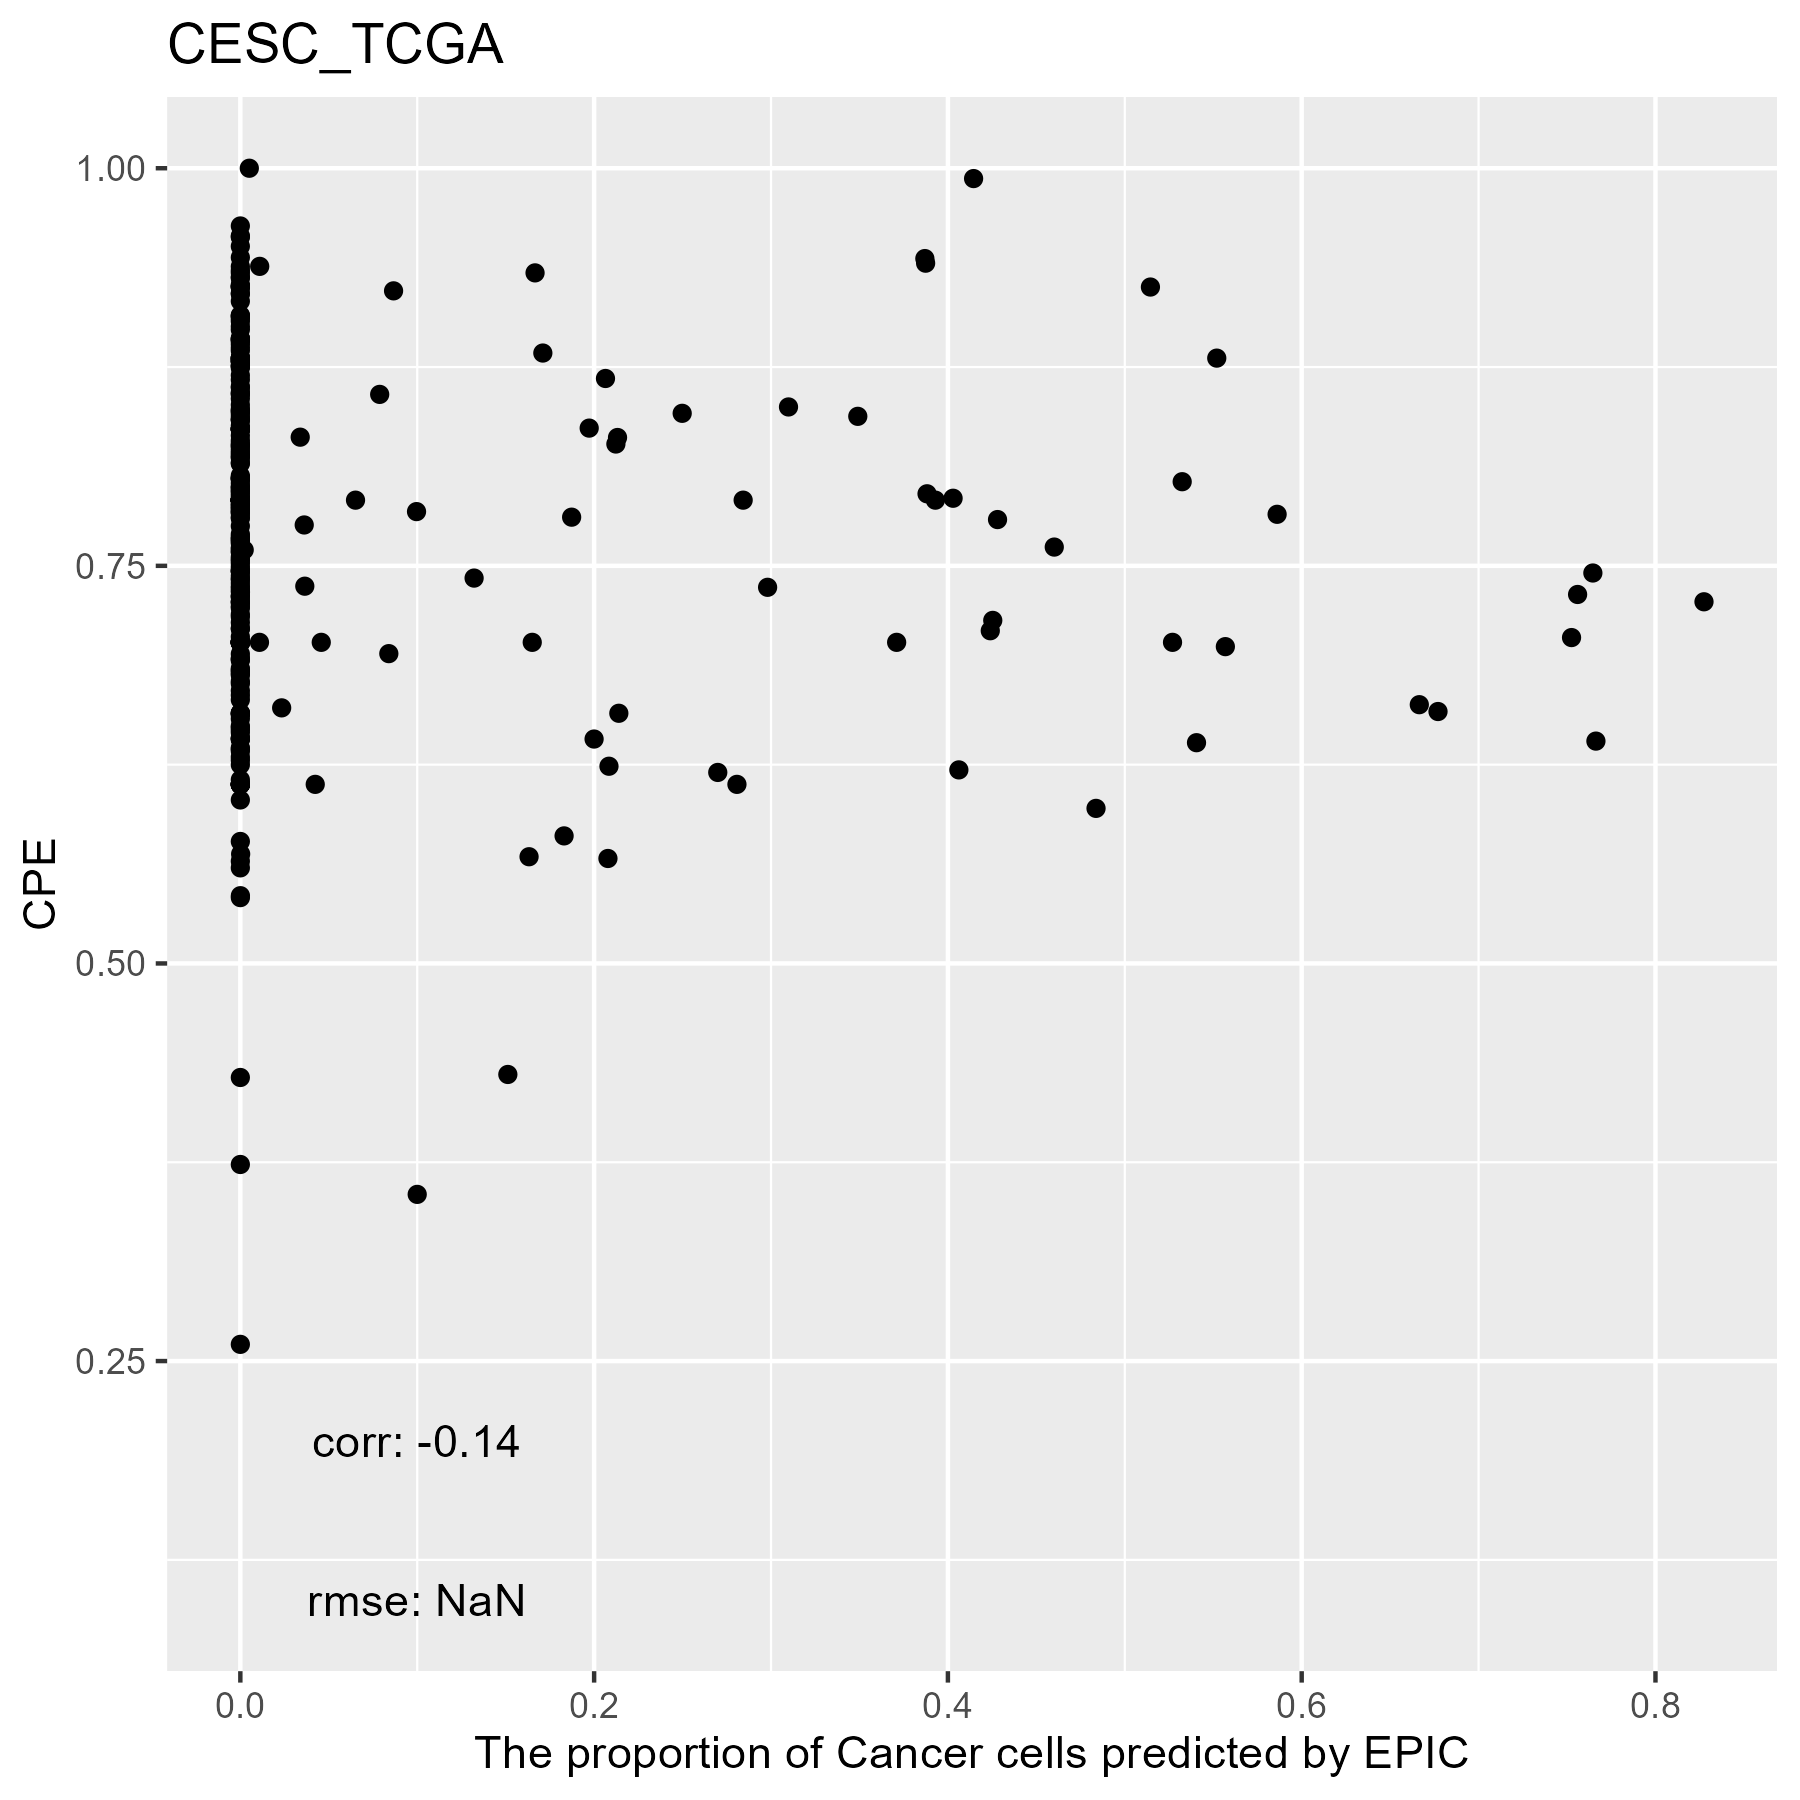

The data file committed next to this chart (first rows):
, cellFractions.B.Cells, cellFractions.CD4.T, cellFractions.CD8.T, cellFractions.DC, cellFractions.Endothelial.Cells, cellFractions.Fibroblasts, cellFractions.Macrophages, cellFractions.Mast.Cells, cellFractions.Monocytes, cellFractions.NK, cellFractions.Neutrophils, cellFractions.otherCells
TCGA.C5.A7UI.01A, 0.01506, 0.082, 6.09898885327993e-07, 2.28603778523314e-08, 0.02875, 0.01028, 0.02878, 0.0004924, 1.29546803556391e-09, 0.007186, 2.67805081770973e-05, 0.8274
TCGA.C5.A902.01A, 2.29225294285974e-06, 0.04351, 0.02556, 0.2938, 0.003708, 0.002497, 0.005117, 0.000128, 9.24986780047859e-09, 0.00656, 0.6192, 7.23073553614848e-07
TCGA.DS.A1OB.01A, 0.001084, 0.005322, 0.0001642, 0.2403, 0.01307, 0.005084, 0.01184, 4.98241097185814e-05, 6.78221452666238e-09, 0.0002614, 0.6577, 0.06511
TCGA.Q1.A6DW.01A, 5.14368171134644e-09, 1.12891213599411e-07, 4.0541744986293e-07, 0.3032, 0.01445, 0.008076, 0.007454, 4.32622172385895e-05, 4.32317668101725e-08, 0.0006877, 0.6661, 1.2088323313057e-07
TCGA.EK.A2R7.01A, 0.005011, 0.01296, 3.41058118629248e-08, 0.3065, 0.002758, 0.01121, 0.0087, 0.0001922, 6.92040374435121e-09, 0.001924, 0.6508, 1.09559512441562e-08
TCGA.C5.A7X8.01A, 0.04568, 0.009713, 0.01151, 0.2391, 0.1419, 0.0433, 0.005614, 0.0008417, 1.30782222367347e-08, 0.0004201, 0.5018, 1.71400254536421e-05
TCGA.Q1.A5R3.01A, 2.24184881636413e-07, 0.004248, 2.80573194237055e-07, 0.2624, 0.05688, 0.0005605, 0.01314, 0.0009175, 1.04596707501253e-08, 0.002108, 0.6597, 4.20025361949287e-08
TCGA.C5.A7X5.01A, 2.40385844098218e-05, 0.0003424, 3.50067900555836e-07, 0.1957, 0.00269, 0.004984, 0.001542, 1.96179978227251e-06, 3.75074832445901e-09, 1.09083447515202e-05, 0.7947, 9.23224678675779e-07
TCGA.ZJ.A8QR.01A, 0.005723, 5.9763235676415e-07, 8.52054844673883e-07, 0.5087, 0.01045, 0.002724, 0.002429, 0.0001886, 0.0007999, 0.0003752, 0.4686, 2.07648853609183e-08
TCGA.HM.A3JK.01A, 7.75577603230998e-06, 4.30469053689814e-06, 7.97860388348535e-08, 9.07015146680846e-05, 0.8884, 0.06689, 0.04259, 0.0007043, 7.57990710499511e-06, 0.001278, 2.61103699355132e-05, 4.67696648651777e-07
TCGA.EA.A556.01A, 5.99188256022495e-08, 0.0007459, 0.0001358, 0.1932, 0.01806, 0.05288, 0.004319, 0.0001113, 1.99988658512596e-08, 0.0004381, 0.7301, 1.86722713227799e-06
TCGA.VS.A9V4.01A, 0.0007626, 0.005688, 5.85304109018125e-09, 0.1389, 0.0229, 0.001364, 0.0001604, 4.69690693171857e-05, 9.50841482725665e-09, 1.88585703295013e-05, 0.4273, 0.4029
TCGA.IR.A3L7.01A, 2.98635768944222e-07, 8.04186074004801e-07, 1.00740590248313e-08, 0.2819, 0.03084, 0.007988, 0.003906, 4.15703351953664e-05, 2.18664413469922e-06, 3.68436828712142e-06, 0.6753, 7.52609196780524e-10
TCGA.EK.A2RL.01A, 6.17990474340818e-08, 0.00151, 2.59529816389703e-07, 0.3976, 0.01802, 0.009514, 0.0005268, 6.36296464376819e-06, 2.77236061324978e-07, 0.0004346, 0.5724, 1.16935798691158e-06
TCGA.VS.A94X.01A, 1.43159006580229e-06, 1.9315048879736e-07, 8.90324613907226e-06, 0.2719, 1.78090640904592e-05, 0.0007, 0.02559, 3.27625196620218e-07, 9.28755811056349e-08, 9.54623772983125e-06, 0.7018, 4.06488458983386e-08
TCGA.VS.A9V3.01A, 3.83452108738583e-06, 0.00846, 2.52094179334879e-06, 0.2201, 3.59235945376963e-05, 0.007279, 0.01718, 0.0002718, 2.6155704569568e-08, 0.0009148, 0.7458, 6.3534803801237e-08
TCGA.EK.A2RO.01A, 0.0001571, 0.003963, 7.91977333927203e-06, 0.1718, 0.08583, 0.03778, 0.004154, 2.89815535585104e-05, 5.93505598806301e-09, 0.001098, 0.4819, 0.2132
TCGA.JW.A5VJ.01A, 5.82408551523879e-05, 1.67008558150573e-08, 3.39458725410692e-08, 0.2153, 0.007444, 0.00283, 0.005551, 6.1551021358926e-05, 1.09277280730612e-08, 0.0002143, 0.7686, 1.07665491092772e-07
TCGA.MA.AA42.01A, 0.05069, 0.1173, 0.4349, 5.34434413645077e-06, 7.8548836469689e-05, 0.01097, 0.1972, 1.11810149775159e-05, 5.89037437465111e-07, 0.02567, 2.17857201911806e-05, 0.1632
TCGA.C5.A1MK.01A, 0.0006369, 0.005791, 0.005174, 0.2424, 0.02063, 0.03636, 0.005743, 3.88159636355543e-05, 4.08570725861919e-09, 0.0003201, 0.6807, 0.002178
TCGA.UC.A7PG.01A, 1.87291692460421e-07, 3.64436767304018e-05, 3.43288853581289e-08, 0.5187, 0.02062, 0.007497, 0.00513, 0.0003296, 1.1706372202249e-06, 0.0005301, 0.4472, 5.60982297035869e-07
TCGA.VS.A9UH.01A, 0.02014, 0.1347, 2.38645177792641e-06, 0.2278, 0.1162, 0.0266, 0.2165, 0.0004111, 2.80428584781062e-06, 0.01881, 0.2388, 3.42729008113005e-05
TCGA.4J.AA1J.01A, 1.3793161148801e-06, 2.15897200845645e-08, 2.55718739857405e-07, 0.2228, 0.153, 0.01951, 0.003877, 0.0002846, 6.72425030243774e-07, 0.0003036, 0.6002, 4.78442768625601e-07
TCGA.C5.A1ME.01A, 0.001488, 0.007798, 0.01318, 0.3681, 0.009698, 0.005063, 0.00475, 0.000809, 4.16831206303756e-09, 0.001165, 0.588, 3.67009830094846e-07
TCGA.C5.A8YR.01A, 0.0004675, 0.03217, 0.01036, 0.3299, 0.004184, 0.01069, 0.04757, 0.0001454, 7.52586885185989e-07, 0.007064, 0.2594, 0.2981
TCGA.EA.A5FO.01A, 2.93933405211076e-08, 3.02278806206268e-07, 3.88629116223751e-07, 0.257, 0.000744, 0.001459, 0.0009878, 2.03381011294275e-07, 3.93227464678628e-09, 7.38631276948359e-05, 0.7397, 3.51390614667269e-07
TCGA.MA.AA3Z.01A, 2.55928418065426e-06, 0.007745, 0.02641, 0.2058, 0.001519, 0.00242, 0.00896, 3.40592374684684e-05, 4.0117564952639e-07, 0.001874, 0.7452, 3.75460985698932e-11
TCGA.C5.A8XJ.01A, 0.003384, 0.0002441, 0.01107, 0.3232, 0.1384, 0.01857, 0.01085, 7.20652688723041e-05, 1.36220252104133e-07, 0.002014, 0.4922, 2.21640430193826e-08
TCGA.R2.A69V.01A, 0.04076, 0.2261, 0.1624, 1.17793815436181e-06, 0.05217, 0.0272, 0.3546, 0.001841, 5.87358799283399e-07, 0.0349, 1.2318926955828e-05, 0.09998
TCGA.C5.A1BM.01A, 0.0004314, 0.007521, 0.0003215, 0.233, 0.01133, 0.003294, 0.0376, 3.43500688974396e-05, 3.97539018549781e-06, 0.001174, 0.7053, 2.81381096889953e-07
TCGA.ZJ.AAXD.01A, 7.75817196610873e-08, 5.8528152436169e-06, 5.13948853531761e-07, 0.2494, 0.117, 0.009576, 0.004784, 0.0002048, 8.27211890604705e-06, 0.0001341, 0.6189, 2.63836917186969e-07
TCGA.HM.A4S6.01A, 1.24669802748423e-06, 0.003401, 2.92002664449253e-06, 0.06466, 0.03504, 0.005408, 0.02229, 4.67814758483596e-05, 4.7750033013076e-10, 0.00314, 0.866, 3.82241310049164e-07
TCGA.EA.A5ZF.01A, 0.0003157, 3.37859918591665e-05, 1.84146423759769e-07, 0.193, 0.06347, 0.03065, 0.007911, 0.0001108, 2.81933837398635e-06, 2.59865568200644e-08, 0.7045, 3.90920057806069e-07
TCGA.C5.A1M6.01A, 1.74256444500791e-07, 6.14184938614437e-09, 1.94883788811849e-08, 0.415, 0.01941, 0.01037, 0.004986, 7.13471528464207e-05, 2.9614855351286e-10, 5.79878709515772e-08, 0.5501, 9.91543187773821e-09
TCGA.DG.A2KK.01A, 8.0736201896247e-07, 2.28748763302607e-08, 7.75447605707646e-06, 0.2328, 0.002339, 0.003847, 0.0137, 1.53994896682673e-05, 2.23152770402224e-05, 0.001326, 0.746, 1.18826559439383e-07
TCGA.HG.A2PA.01A, 9.60714812864884e-07, 0.0001632, 9.62164190755035e-08, 0.2343, 0.0125, 0.01713, 0.01003, 0.0009188, 9.6111625352063e-08, 0.001319, 0.7236, 1.63153561389049e-07
TCGA.VS.A8EH.01A, 2.34998012642203e-06, 6.77838280155935e-07, 4.39784924683198e-07, 0.1903, 1.22895321343406e-07, 0.0007892, 0.01582, 0.0001678, 1.97504772164697e-07, 4.74670391431439e-06, 0.7929, 5.68722808534219e-08
TCGA.FU.A5XV.01A, 1.27912118510877e-06, 1.12487867740668e-06, 1.01164973543277e-08, 0.169, 6.44953240542366e-08, 0.01508, 0.006847, 0.0004496, 2.68651033125651e-09, 0.0001108, 0.8085, 6.33822328225437e-08
TCGA.C5.A1MF.01A, 0.004251, 0.02116, 1.07302208727552e-05, 0.1352, 0.05584, 0.003933, 0.01317, 0.0007037, 7.81912981591655e-08, 0.001593, 0.5768, 0.1873
TCGA.EX.A449.01A, 2.02505709129245e-06, 0.001094, 1.28929874565449e-06, 0.2394, 2.10095677133999e-07, 0.009307, 0.001836, 2.70504610418835e-05, 2.02365157566268e-06, 0.0004984, 0.7478, 6.37182192690494e-08
TCGA.C5.A2LX.01A, 0.02169, 0.07393, 0.2328, 5.51807230262092e-07, 0.06386, 0.01155, 0.04995, 0.005466, 1.76286143405137e-07, 0.0002716, 3.61545389259359e-06, 0.5405
TCGA.HM.A3JJ.01A, 1.55459316645007e-08, 0.001086, 3.79848435916465e-06, 0.3916, 0.1613, 0.03737, 0.02894, 0.0005142, 4.46246029480071e-08, 0.001639, 0.3775, 3.94959589818124e-09
TCGA.LP.A4AW.01A, 7.96233590976562e-08, 3.04312637434086e-08, 4.060675752255e-08, 6.86340674484294e-06, 0.9987, 1.1886101208021e-06, 0.001077, 0.0002567, 1.51094490112137e-06, 8.78573861377889e-07, 2.7172235476314e-07, 2.34631219721739e-06
TCGA.C5.A8XH.01A, 6.74794783740069e-05, 0.008176, 2.66882171738451e-05, 0.2452, 0.02264, 0.002179, 0.01299, 0.000142, 1.25937830269548e-07, 0.001633, 0.7069, 1.93830478934435e-07
TCGA.EK.A2RE.01A, 7.52153159450189e-11, 2.11932326568641e-06, 1.84826649173899e-06, 0.3867, 0.02385, 0.003904, 0.001198, 5.81080001711828e-06, 1.51778133513471e-07, 6.53305791151678e-08, 0.5843, 2.11523060282935e-07
TCGA.EK.A2RC.01A, 4.41154824351899e-09, 0.02568, 4.89641143539566e-06, 0.3495, 0.02683, 0.02248, 0.01846, 0.000471, 2.74639505804808e-08, 0.002019, 0.5545, 5.22830853873774e-08
TCGA.EA.A3HU.01A, 0.02333, 0.09918, 0.09343, 0.6426, 0.00163, 0.01434, 0.07064, 8.52357712546932e-05, 7.86931202779373e-08, 0.03049, 0.02425, 2.59493192103769e-06
TCGA.EK.A2PI.01A, 3.52319651312063e-07, 5.28319131053996e-07, 3.06337444882463e-06, 0.216, 0.01889, 0.01304, 0.002169, 0.000121, 1.978829539954e-08, 7.63726544522547e-05, 0.7497, 1.23125475014265e-08
TCGA.EX.A8YF.01A, 0.02708, 2.89040468883753e-07, 0.05714, 0.2844, 0.01269, 0.005033, 0.01208, 6.12873908067363e-09, 9.78205722253292e-07, 0.0009249, 0.6006, 6.84438916569778e-09
TCGA.C5.A7UC.01A, 4.34574949812561e-09, 5.90666184838216e-07, 4.0998900172726e-08, 0.2235, 0.09775, 0.0002264, 0.004835, 4.32785962274636e-05, 0.00207, 6.24438811216458e-06, 0.6716, 7.04286940898378e-07
TCGA.EA.A3QE.01A, 0.007345, 0.03168, 0.03522, 0.265, 0.0016, 0.0073, 0.01643, 0.0002169, 1.08946723001608e-09, 0.002947, 0.6322, 2.06904708515531e-07
TCGA.EA.A4BA.01A, 1.26743284536648e-06, 2.40501620139576e-07, 3.97471095301472e-07, 0.2684, 0.07115, 0.01179, 0.001237, 0.0002454, 5.06621394605269e-07, 1.93313356859895e-06, 0.6471, 5.00107173496101e-07
TCGA.EA.A411.01A, 0.009326, 0.004063, 0.001424, 0.4106, 0.1929, 0.0433, 0.007573, 0.000608, 9.65693894670652e-08, 0.0004699, 0.3297, 4.48239497633989e-06
TCGA.IR.A3LL.01A, 0.005387, 0.0908, 0.01342, 1.1464999179172e-06, 0.01095, 0.001946, 0.09102, 0.006512, 1.73654543470469e-07, 0.01363, 8.48642097961541e-07, 0.7663
TCGA.IR.A3LF.01A, 0.003886, 0.01338, 0.00896, 0.2615, 0.01652, 0.01149, 0.002032, 0.0003349, 1.88240021344347e-07, 0.0004463, 0.6814, 2.42048099534336e-08
TCGA.EK.A3GJ.01A, 0.0003738, 0.03707, 0.0375, 0.3177, 0.004029, 0.004437, 0.05976, 0.0001059, 2.15104165260028e-06, 0.00654, 5.25205345256864e-05, 0.5324
TCGA.ZJ.AAXI.01A, 5.72935563369615e-07, 2.50241007129449e-07, 3.45473759877599e-09, 0.09141, 0.0005076, 0.0006174, 0.001397, 3.10573377311864e-09, 1.19648123390106e-06, 0.0001795, 0.9059, 7.1998846289392e-09
TCGA.C5.A1BI.01B, 0.00444, 0.01884, 1.13039146317651e-05, 0.2923, 0.01372, 0.01308, 0.01546, 0.0002128, 3.12617818791643e-07, 0.002271, 0.6397, 4.08760824095525e-08
TCGA.EK.A3GK.01A, 4.72591023901279e-08, 0.001496, 0.007332, 0.3753, 0.002844, 0.003478, 0.004775, 0.0001464, 7.36958545846892e-08, 0.001508, 0.6031, 3.76091211722705e-08
TCGA.EA.A3HT.01A, 1.06090783285398e-07, 2.49761981969894e-07, 5.77711465141112e-08, 0.2944, 0.1092, 0.03546, 0.01915, 0.0003352, 2.49202408682565e-05, 3.80042598308115e-10, 0.5415, 2.50302309165882e-07
... 244 more rows
